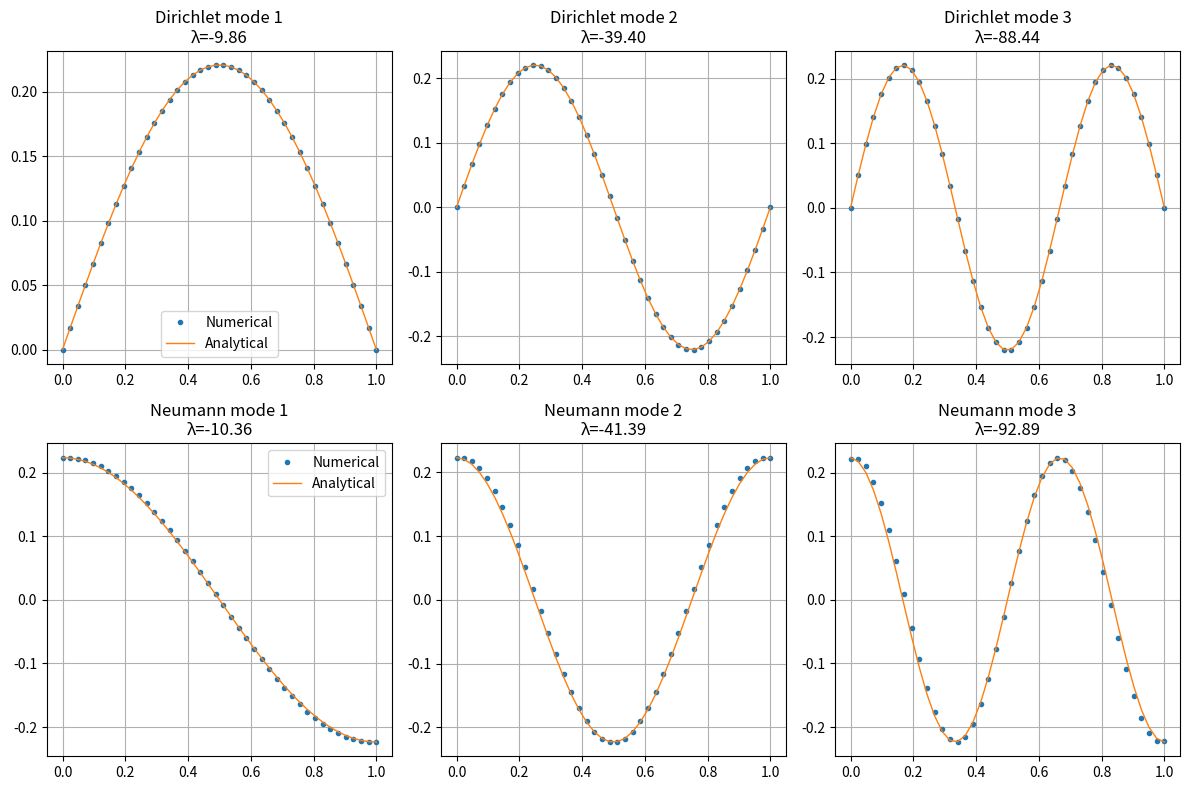
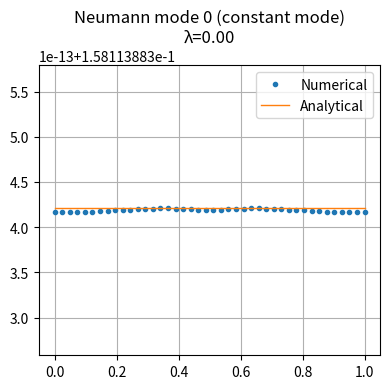
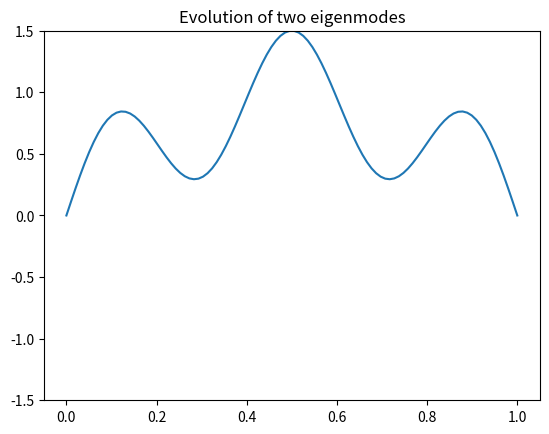

The script that saved these images, in order: (Note: this script raises an exception after producing the figures.)
import numpy as np
import matplotlib.pyplot as plt
from matplotlib import rc
rc('animation', html='jshtml')
from matplotlib.animation import FuncAnimation


def laplacian_dirichlet(N, dx):
    """
    Discrete 1D Laplacian with homogeneous Dirichlet boundary conditions.
    Unknowns correspond to N interior grid points.
    """
    A = np.zeros((N, N))
    
    for i in range(N):
        A[i, i] = -2
        if i > 0:
            A[i, i-1] = 1
        if i < N-1:
            A[i, i+1] = 1
            
    return A / dx**2


def laplacian_neumann(N, dx):
    """
    Discrete 1D Laplacian with homogeneous Neumann boundary conditions.
    Unknowns correspond to N grid points.
    """
    A = np.zeros((N, N))
    
    # interior points
    for i in range(1, N-1):
        A[i, i]   = -2
        A[i, i-1] = 1
        A[i, i+1] = 1

    # boundary rows
    A[0, 0]     = -1
    A[0, 1]     =  1
    A[-1, -2]   =  1
    A[-1, -1]   = -1
    
    return A / dx**2


# Example usage
N = 6                             
L = 1.0
dx = L / (N + 1)

A_D = laplacian_dirichlet(N, dx)
A_N = laplacian_neumann(N, dx)

print("Dirichlet Laplacian matrix:\n")
print(A_D)

print("\nNeumann Laplacian matrix:\n")
print(A_N)

# Build matrices for eigenvals/eigenvecs plotting  

N = 40                             
L = 1.0
dx = L / (N + 1)
A_D = laplacian_dirichlet(N, dx)
A_N = laplacian_neumann(N, dx)


# Compute eigenvalues/eigenvectors
eigvals_D, eigvecs_D = np.linalg.eigh(A_D)
eigvals_N, eigvecs_N = np.linalg.eigh(A_N)

# Sort in descending order (largest eigenvalue first)
# This makes physical ordering consistent:
# Neumann: mode 0 (λ=0) becomes index 0
# Dirichlet: lowest frequency becomes index 0

# Indexes sort from end to beginning: 29,...,0
idx_D = np.argsort(eigvals_D)[::-1]
idx_N = np.argsort(eigvals_N)[::-1]

# Eigenvalues from largest to smallest
eigvals_D = eigvals_D[idx_D]            
eigvecs_D = eigvecs_D[:, idx_D]

eigvals_N = eigvals_N[idx_N]
eigvecs_N = eigvecs_N[:, idx_N]


# Fix eigenvector sign ambiguity 
def fix_sign(eigvecs):
    for i in range(eigvecs.shape[1]):
        if eigvecs[1, i] < 0:
            eigvecs[:, i] *= -1
    return eigvecs

eigvecs_D = fix_sign(eigvecs_D)
eigvecs_N = fix_sign(eigvecs_N)

#  Now:
#  - eigvals_N[0] → λ₀ = 0 (constant mode)
#  - eigvals_N[1] → first cosine mode
#  - eigvals_D[0] → first sine mode

# Analytical eigenfunctions for comparison (continuous)
def analytical_dirichlet(x, k, L=1.0):
    # k = 1,2,3,...
    return np.sin(k * np.pi * x / L)

def analytical_neumann(x, k, L=1.0):
    # k = 0,1,2,3,...
    return np.cos(k * np.pi * x / L)



# Plotting

modes_to_plot = 3

x_D = np.linspace(0, 1, N+2)
x_N = np.linspace(0, 1, N+2)

plt.figure(figsize=(12, 8))

for k in range(modes_to_plot):

    # ------- DIRICHLET --------- #
    
    mode_D = np.zeros(N+2)
    mode_D[1:-1] = eigvecs_D[:, k]

    ana_D = analytical_dirichlet(x_D, k+1)

    # normalize analytical to numerical amplitude
    ana_D = ana_D / np.max(np.abs(ana_D)) * np.max(np.abs(mode_D))

    # Align sign with analytical
    if np.dot(mode_D, ana_D) < 0:
        mode_D *= -1

    plt.subplot(2, modes_to_plot, k+1)
    plt.plot(x_D, mode_D, ".", label="Numerical")
    plt.plot(x_D, ana_D, linewidth=1, label="Analytical")
    plt.title(f"Dirichlet mode {k+1}\nλ={eigvals_D[k]:.2f}")
    plt.grid(True)

    if k == 0:
        plt.legend()

    # --------  NEUMANN  -------- #
    
    mode_index = k + 1                 # k+1 because index 0 is λ0 constant mode and plotted separately

    mode_N = np.zeros(N+2)
    mode_N[1:-1] = eigvecs_N[:, mode_index]

    # enforce zero derivative at boundaries
    mode_N[0]  = mode_N[1]
    mode_N[-1] = mode_N[-2]

    ana_N = analytical_neumann(x_N, k+1)
    
    # normalize analytical to numerical amplitude
    ana_N = ana_N / np.max(np.abs(ana_N)) * np.max(np.abs(mode_N))

    # Align sign with analytical
    if np.dot(mode_N, ana_N) < 0:
        mode_N *= -1

    plt.subplot(2, modes_to_plot, modes_to_plot + k + 1)
    plt.plot(x_N, mode_N, ".", label="Numerical")
    plt.plot(x_N, ana_N,  linewidth=1, label="Analytical")
    plt.title(f"Neumann mode {k+1}\nλ={eigvals_N[mode_index]:.2f}")
    plt.grid(True)

    if k == 0:
        plt.legend()

plt.tight_layout()
plt.show()


# Separate figure: Neumann mode 0 (λ = 0)

plt.figure(figsize=(4, 4))  # same size as panel figure

# mode 0 is index 0 after descending sort
mode0 = np.zeros(N+2)
mode0[1:-1] = eigvecs_N[:, 0]

# enforce zero derivative at boundaries
mode0[0]  = mode0[1]
mode0[-1] = mode0[-2]

# analytical constant mode
ana0 = analytical_neumann(x_N, 0)

# normalize analytical to numerical amplitude
ana0 = ana0 / np.max(np.abs(ana0)) * np.max(np.abs(mode0))

# align sign (just for consistency)
if np.dot(mode0, ana0) < 0:
    mode0 *= -1

plt.plot(x_N, mode0, ".", label="Numerical")
plt.plot(x_N, ana0, linewidth=1, label="Analytical")

plt.title(f"Neumann mode 0 (constant mode)\nλ={eigvals_N[0]:.2f}")
plt.grid(True)
plt.legend()

plt.tight_layout()
plt.show()

# --- Animation: evolution of the combination  of two eigenmodes --- #
#  Wait a minute, it will take a while to start.

import numpy as np
import matplotlib.pyplot as plt
from matplotlib.animation import FuncAnimation

# parameters
N = 100
L = 1.0
x = np.linspace(0, L, N)

# eigenmodes (sine basis for Dirichlet BCs)
mode1 = np.sin(np.pi * x)          # low frequency
mode2 = np.sin(5 * np.pi * x)      # higher frequency

# initial condition: combination
u0 = mode1 + 0.5 * mode2

# eigenvalues (continuous Laplacian)
lambda1 = (np.pi)**2
lambda2 = (5 * np.pi)**2

# time evolution (heat equation: exponential decay)
def solution(t):
    return (
        np.exp(-lambda1 * t) * mode1 +
        0.5 * np.exp(-lambda2 * t) * mode2
    )

# setup plot
fig, ax = plt.subplots()
line, = ax.plot(x, u0)
ax.set_ylim(-1.5, 1.5)
ax.set_title("Evolution of two eigenmodes")

frames = 120
T_max = 0.4

# animation update
def update(frame):
    t = (frame / frames)**2 * T_max
    line.set_ydata(solution(t))
    ax.set_title(f"t = {t:.3f}")
    return line,

from IPython.display import HTML

anim = FuncAnimation(fig, update, frames=200, interval=100)

plt.close(fig)  # <-- prevents duplicate static image

HTML(anim.to_jshtml())
